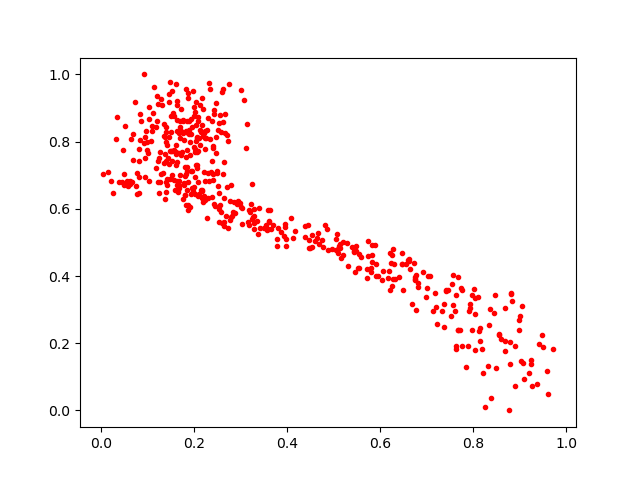

The table this chart was drawn from, first rows:
0.08192596, 0.6464685
0.1992, 0.666
0.2415, 0.6862
0.2036, 0.8506
0.4868, 0.478
0.5892, 0.4915
0.2084, 0.6394
0.1791, 0.6756
0.5802, 0.4118
0.7514, 0.282
0.1862, 0.6126
0.2408, 0.7815
0.9006, 0.2821
0.1729, 0.8315
0.1818, 0.7536
0.1409, 0.6722
0.7884, 0.1905
0.6727, 0.4398
0.08387, 0.8829
0.3609, 0.5612
0.1852, 0.7132
0.1099, 0.8314
0.1501, 0.8277
0.8022, 0.3619
0.868, 0.1769
0.06878, 0.8222
0.627, 0.4808
0.1013, 0.7647
0.0146, 0.7096
0.5041, 0.5104
0.253, 0.6457
0.1757, 0.8255
0.3873, 0.5319
0.6809, 0.3783
0.6758, 0.3886
0.1534, 0.7
0.9201, 0.1113
0.5962, 0.4004
0.1938, 0.712
0.3152, 0.5616
0.1289, 0.9269
0.2161, 0.6309
0.9261, 0.07236
0.6916, 0.4129
0.2771, 0.6222
0.2434, 0.8938
0.6223, 0.4386
0.2691, 0.5776
0.3032, 0.6025
0.1607, 0.7914
0.7966, 0.2389
0.2208, 0.6393
0.1627, 0.91
0.1033, 0.8665
0.1429, 0.7912
0.2092, 0.8608
0.3923, 0.5179
0.321, 0.5902
0.923, 0.1489
0.17, 0.8116
0.3661, 0.5409
... 438 more rows
